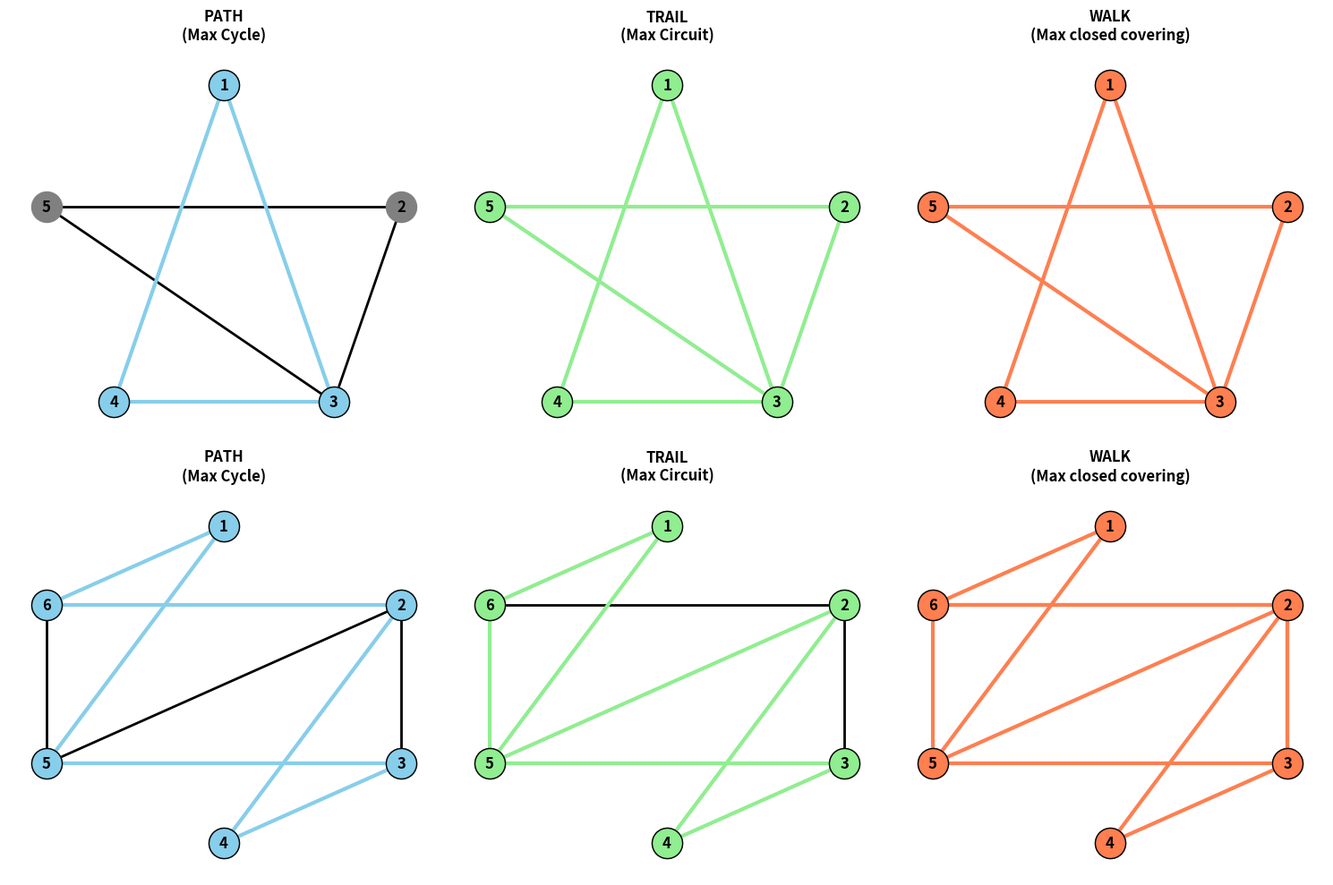

The matplotlib source for this figure:
import matplotlib.pyplot as plt
import networkx as nx
import math

def get_edges_from_path(path):
    return [tuple(sorted((path[i], path[i + 1]))) for i in range(len(path) - 1)]
def find_max_cycle_scratch(G):
    best_cycle = []
    nodes = list(G.nodes())
    for start_node in nodes:
        stack = [(start_node, [start_node], set())]
        while stack:
            curr, path, visited_edges = stack.pop()

            for neighbor in G.neighbors(curr):
                edge = tuple(sorted((curr, neighbor)))
                if neighbor == start_node and len(path) >= 3:
                    if len(path) + 1 > len(best_cycle):
                        best_cycle = path + [start_node]
                if neighbor not in path and edge not in visited_edges:
                    new_edges = visited_edges.copy()
                    new_edges.add(edge)
                    stack.append((neighbor, path + [neighbor], new_edges))
    return best_cycle

def find_max_closed_trail(G):
    global_max_trail = []
    for start_node in G.nodes():
        stack = [(start_node, [], set())]
        while stack:
            curr, path, used_edges = stack.pop()
            if curr == start_node and len(path) > len(global_max_trail):
                global_max_trail = path + [start_node]
            for neighbor in G.neighbors(curr):
                edge = tuple(sorted((curr, neighbor)))
                if edge not in used_edges:
                    new_used = used_edges.copy()
                    new_used.add(edge)
                    stack.append((neighbor, path + [curr], new_used))
    return global_max_trail

def bfs_shortest_path(G, start, end):
    queue = [[start]]
    visited = {start}
    while queue:
        path = queue.pop(0)
        node = path[-1]
        if node == end:
            return path
        for neighbor in G.neighbors(node):
            if neighbor not in visited:
                visited.add(neighbor)
                queue.append(path + [neighbor])
    return []

def find_max_closed_walk_scratch(G):
    odd_nodes = [v for v in G.nodes() if G.degree(v) % 2 != 0]
    adj_multigraph = {v: list(G.neighbors(v)) for v in G.nodes()}

    if odd_nodes:
        odd_working = odd_nodes.copy()
        while odd_working:
            u = odd_working.pop(0)
            v = odd_working.pop(0)

            path = bfs_shortest_path(G, u, v)
            for i in range(len(path) - 1):
                n1, n2 = path[i], path[i + 1]
                adj_multigraph[n1].append(n2)
                adj_multigraph[n2].append(n1)

    start_vertex = list(G.nodes())[0]
    curr_path = [start_vertex]
    circuit = []

    active_edges = {v: adj_multigraph[v].copy() for v in adj_multigraph}

    while curr_path:
        curr_v = curr_path[-1]
        if active_edges[curr_v]:
            next_v = active_edges[curr_v].pop(0)
            active_edges[next_v].remove(curr_v)
            curr_path.append(next_v)
        else:
            circuit.append(curr_path.pop())
    circuit.reverse()
    final_edges = [(circuit[i], circuit[i + 1]) for i in range(len(circuit) - 1)]
    return circuit, final_edges
def plot_substructure(ax, G, pos, nodes, edges, color, title, is_walk=False):
    nx.draw_networkx_nodes(G, pos, ax=ax, node_color='grey', node_size=600)
    nx.draw_networkx_edges(G, pos, ax=ax, edge_color='black', width=2)
    if nodes:
        nx.draw_networkx_nodes(G, pos, ax=ax, nodelist=set(nodes),
                               node_color=color, node_size=600, edgecolors='black')
        if not is_walk:
            nx.draw_networkx_edges(G, pos, ax=ax, edgelist=edges, edge_color=color, width=3)
        else:
            edge_counts = {}
            for edge in edges:
                sorted_e = tuple(sorted(edge))
                edge_counts[sorted_e] = edge_counts.get(sorted_e, 0) + 1
            for edge, count in edge_counts.items():
                if count == 1:
                    nx.draw_networkx_edges(G, pos, ax=ax, edgelist=[edge], edge_color=color, width=3)
                else:
                    for i in range(count):
                        rad = 0.2 * (i + 1)
                        nx.draw_networkx_edges(G, pos, ax=ax, edgelist=[edge],
                                               edge_color=color, width=3,
                                               connectionstyle=f"arc3,rad={rad}")

    nx.draw_networkx_labels(G, pos, ax=ax, font_weight='bold')
    ax.set_title(title, fontweight='bold', pad=10)
    ax.axis('off')

G1 = nx.Graph([(1, 3), (1, 4), (2, 3), (2, 5), (3, 4), (3, 5)])
G2 = nx.Graph([(1, 5), (1, 6), (2, 3), (2, 4), (2, 5), (2, 6), (3, 4), (3, 5), (5, 6)])
graphs = [G1, G2]
fig, axes = plt.subplots(2, 3, figsize=(15, 10))
for i, G in enumerate(graphs):
    print(f"=== GRAPH {i + 1} RESULTS ===")
    sorted_nodes = sorted(list(G.nodes()))
    n = len(sorted_nodes)
    pos = {}
    for idx, node in enumerate(sorted_nodes):
        angle = math.pi / 2 - (2 * math.pi * idx / n)
        pos[node] = (math.cos(angle), math.sin(angle))
    max_cyc = find_max_cycle_scratch(G)
    plot_substructure(axes[i, 0], G, pos, max_cyc, get_edges_from_path(max_cyc), 'skyblue', "PATH\n(Max Cycle)")
    print(f"Max Cycle (Path):       {' -> '.join(map(str, max_cyc))}")
    trail = find_max_closed_trail(G)
    plot_substructure(axes[i, 1], G, pos, trail, get_edges_from_path(trail), 'lightgreen', "TRAIL\n(Max Circuit)")
    print(f"Max Circuit (Trail):    {' -> '.join(map(str, trail))}")
    walk_nodes, walk_edges = find_max_closed_walk_scratch(G)
    plot_substructure(axes[i, 2], G, pos, walk_nodes, walk_edges, 'coral', "WALK\n(Max closed covering)", is_walk=True)
    print(f"Max Closed Walk:    {' -> '.join(map(str, walk_nodes))}\n")

plt.tight_layout()
plt.show()
